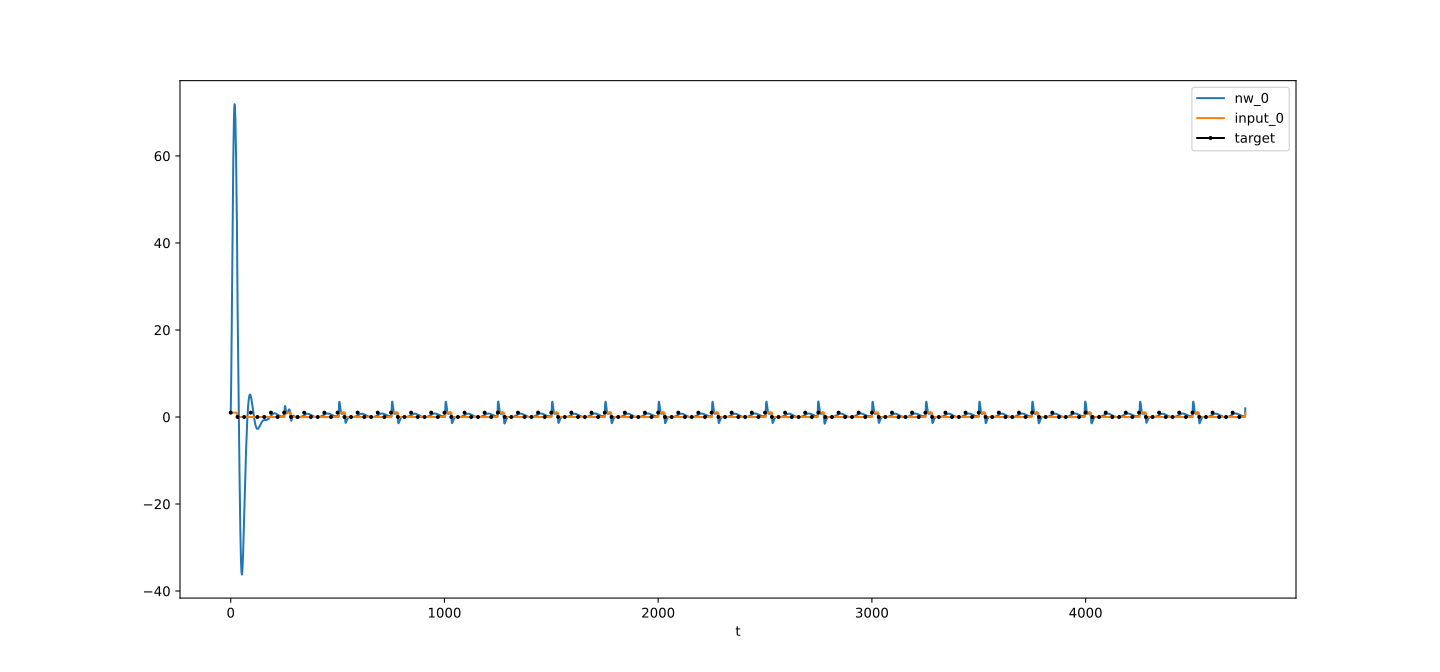

Data behind this chart, as committed beside it:
t, nw_0, target_0, input_0
0, 1.211, 1, 1
1, 3.622, , 1
2, 7.123, , 1
3, 11.53, , 1
4, 16.62, , 1
5, 22.18, , 1
6, 27.99, , 1
7, 33.88, , 1
8, 39.67, , 1
9, 45.23, , 1
10, 50.43, , 1
11, 55.19, , 1
12, 59.42, , 1
13, 63.08, , 1
14, 66.13, , 1
15, 68.54, , 1
16, 70.3, , 1
17, 71.42, , 1
18, 71.9, , 1
19, 71.77, , 1
20, 71.04, , 1
21, 69.76, , 1
22, 67.95, , 1
23, 65.67, , 1
24, 62.93, , 1
25, 59.8, , 1
26, 56.32, , 1
27, 52.52, , 1
28, 48.45, , 1
29, 44.16, , 1
30, 36.75, , 0
31, 30.79, , 0
32, 25.74, 0, 0
33, 21.2, , 0
34, 16.91, , 0
35, 12.72, , 0
36, 8.528, , 0
37, 4.303, , 0
38, 0.05075, , 0
39, -4.195, , 0
40, -8.383, , 0
41, -12.45, , 0
42, -16.34, , 0
43, -19.98, , 0
44, -23.33, , 0
45, -26.33, , 0
46, -28.96, , 0
47, -31.19, , 0
48, -33.01, , 0
49, -34.41, , 0
50, -35.4, , 0
51, -36, , 0
52, -36.22, , 0
53, -36.09, , 0
54, -35.64, , 0
55, -34.9, , 0
56, -33.92, , 0
57, -32.71, , 0
58, -31.32, , 0
59, -29.79, , 0
... 4,688 more rows
